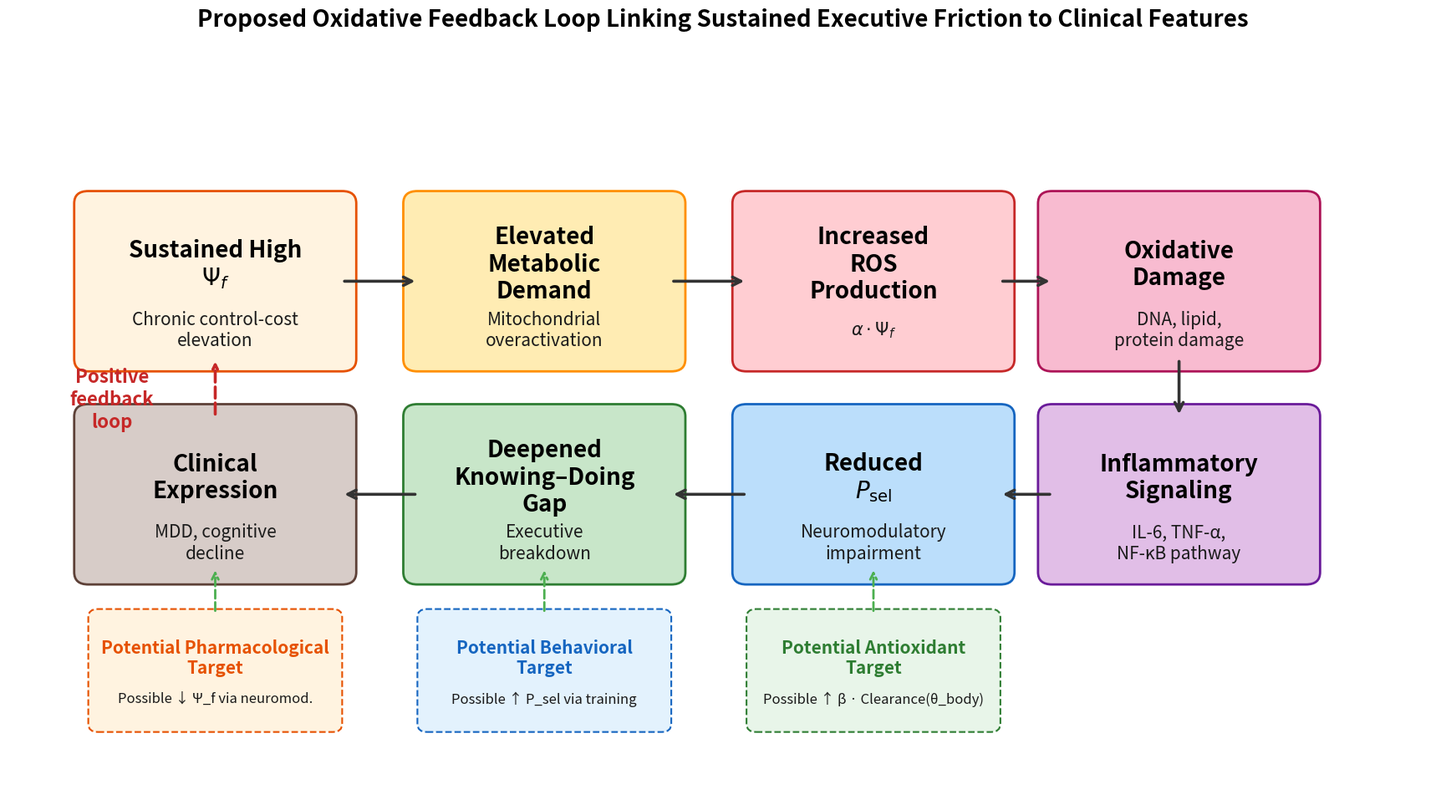

This figure's Python source:
"""
Figure 3: Proposed ROS-Ψ_f coupling feedback loop
Schematic pathway from sustained Ψ_f through ROS-related processes to clinical features
"""
import matplotlib.pyplot as plt
from matplotlib.patches import FancyBboxPatch

fig, ax = plt.subplots(figsize=(18.0, 11.0))
fig.patch.set_facecolor("white")
ax.set_xlim(0, 15.2)
ax.set_ylim(0, 9.2)
ax.axis('off')
ax.set_title('Proposed Oxidative Feedback Loop Linking Sustained Executive Friction to Clinical Features',
             fontsize=20, fontweight='bold', pad=18)

# Node definitions: (x, y, label, sublabel, color, edgecolor)
nodes = [
    (2.2, 6.35, 'Sustained High\n$\\Psi_f$', 'Chronic control-cost\nelevation', '#FFF3E0', '#E65100'),
    (5.7, 6.35, 'Elevated\nMetabolic\nDemand', 'Mitochondrial\noveractivation', '#FFECB3', '#FF8F00'),
    (9.2, 6.35, 'Increased\nROS\nProduction', '$\\alpha \\cdot \\Psi_f$', '#FFCDD2', '#C62828'),
    (12.45, 6.35, 'Oxidative\nDamage', 'DNA, lipid,\nprotein damage', '#F8BBD0', '#AD1457'),
    (12.45, 3.75, 'Inflammatory\nSignaling', 'IL-6, TNF-α,\nNF-κB pathway', '#E1BEE7', '#6A1B9A'),
    (9.2, 3.75, 'Reduced\n$P_{\\mathrm{sel}}$', 'Neuromodulatory\nimpairment', '#BBDEFB', '#1565C0'),
    (5.7, 3.75, 'Deepened\nKnowing–Doing\nGap', 'Executive\nbreakdown', '#C8E6C9', '#2E7D32'),
    (2.2, 3.75, 'Clinical\nExpression', 'MDD, cognitive\ndecline', '#D7CCC8', '#5D4037'),
]

# Draw nodes
for x, y, label, sublabel, color, ec in nodes:
    box = FancyBboxPatch((x-1.35, y-0.95), 2.7, 1.9,
                          boxstyle="round,pad=0.15", facecolor=color,
                          edgecolor=ec, linewidth=2)
    ax.add_patch(box)
    ax.text(x, y+0.2, label, ha='center', va='center', fontsize=20, fontweight='bold')
    ax.text(x, y-0.6, sublabel, ha='center', va='center', fontsize=15, color='#1a1a1a', fontstyle='italic')

# Forward arrows (main causal chain)
arrow_pairs = [
    ((3.55, 6.35), (4.35, 6.35)),   # Ψ_f → Metabolic
    ((7.05, 6.35), (7.85, 6.35)),   # Metabolic → ROS
    ((10.55, 6.35), (11.1, 6.35)),  # ROS → Damage
    ((12.45, 5.4), (12.45, 4.7)),   # Damage → Inflammatory
    ((11.1, 3.75), (10.55, 3.75)),  # Inflammatory → Reduced P_sel
    ((7.85, 3.75), (7.05, 3.75)),   # Reduced P_sel → Gap
    ((4.35, 3.75), (3.55, 3.75)),   # Gap → Clinical
]

for (x1, y1), (x2, y2) in arrow_pairs:
    ax.annotate('', xy=(x2, y2), xytext=(x1, y1),
                arrowprops=dict(arrowstyle='->', color='#333', lw=2.6, mutation_scale=18))

# Positive feedback loop arrow (back to top)
ax.annotate('', xy=(2.2, 5.4), xytext=(2.2, 4.7),
            arrowprops=dict(arrowstyle='->', color='#C62828', lw=2.6,
                          connectionstyle='arc3,rad=0', linestyle='--'))
ax.text(1.1, 4.9, 'Positive\nfeedback\nloop', ha='center', va='center',
        fontsize=16, fontweight='bold', color='#C62828')

# Possible modulation points
interventions = [
    (9.2, 1.6, 'Potential Antioxidant\nTarget', 'Possible ↑ β · Clearance(θ_body)', '#E8F5E9', '#2E7D32'),
    (5.7, 1.6, 'Potential Behavioral\nTarget', 'Possible ↑ P_sel via training', '#E3F2FD', '#1565C0'),
    (2.2, 1.6, 'Potential Pharmacological\nTarget', 'Possible ↓ Ψ_f via neuromod.', '#FFF3E0', '#E65100'),
]

for x, y, label, sublabel, color, ec in interventions:
    box = FancyBboxPatch((x-1.25, y-0.65), 2.5, 1.3,
                          boxstyle="round,pad=0.1", facecolor=color,
                          edgecolor=ec, linewidth=1.5, linestyle='--')
    ax.add_patch(box)
    ax.text(x, y+0.15, label, ha='center', va='center', fontsize=15, fontweight='bold', color=ec)
    ax.text(x, y-0.35, sublabel, ha='center', va='center', fontsize=12, color='#1a1a1a')

# Possible modulation arrows (dashed, pointing up)
for x in [9.2, 5.7, 2.2]:
    ax.annotate('', xy=(x, 2.85), xytext=(x, 2.3),
                arrowprops=dict(arrowstyle='->', color='#4CAF50', lw=2.0,
                              linestyle='--', mutation_scale=14))

# (bottom equation box removed per reviewer: disconnected from the flow; Eq. 9 appears in text)

plt.subplots_adjust(left=0.04, right=0.99, top=0.9, bottom=0.08)
plt.savefig('fig3_ros_coupling.png',
            dpi=300, bbox_inches='tight', pad_inches=0.16, facecolor='white')
plt.close()
print("Figure 3 saved.")
